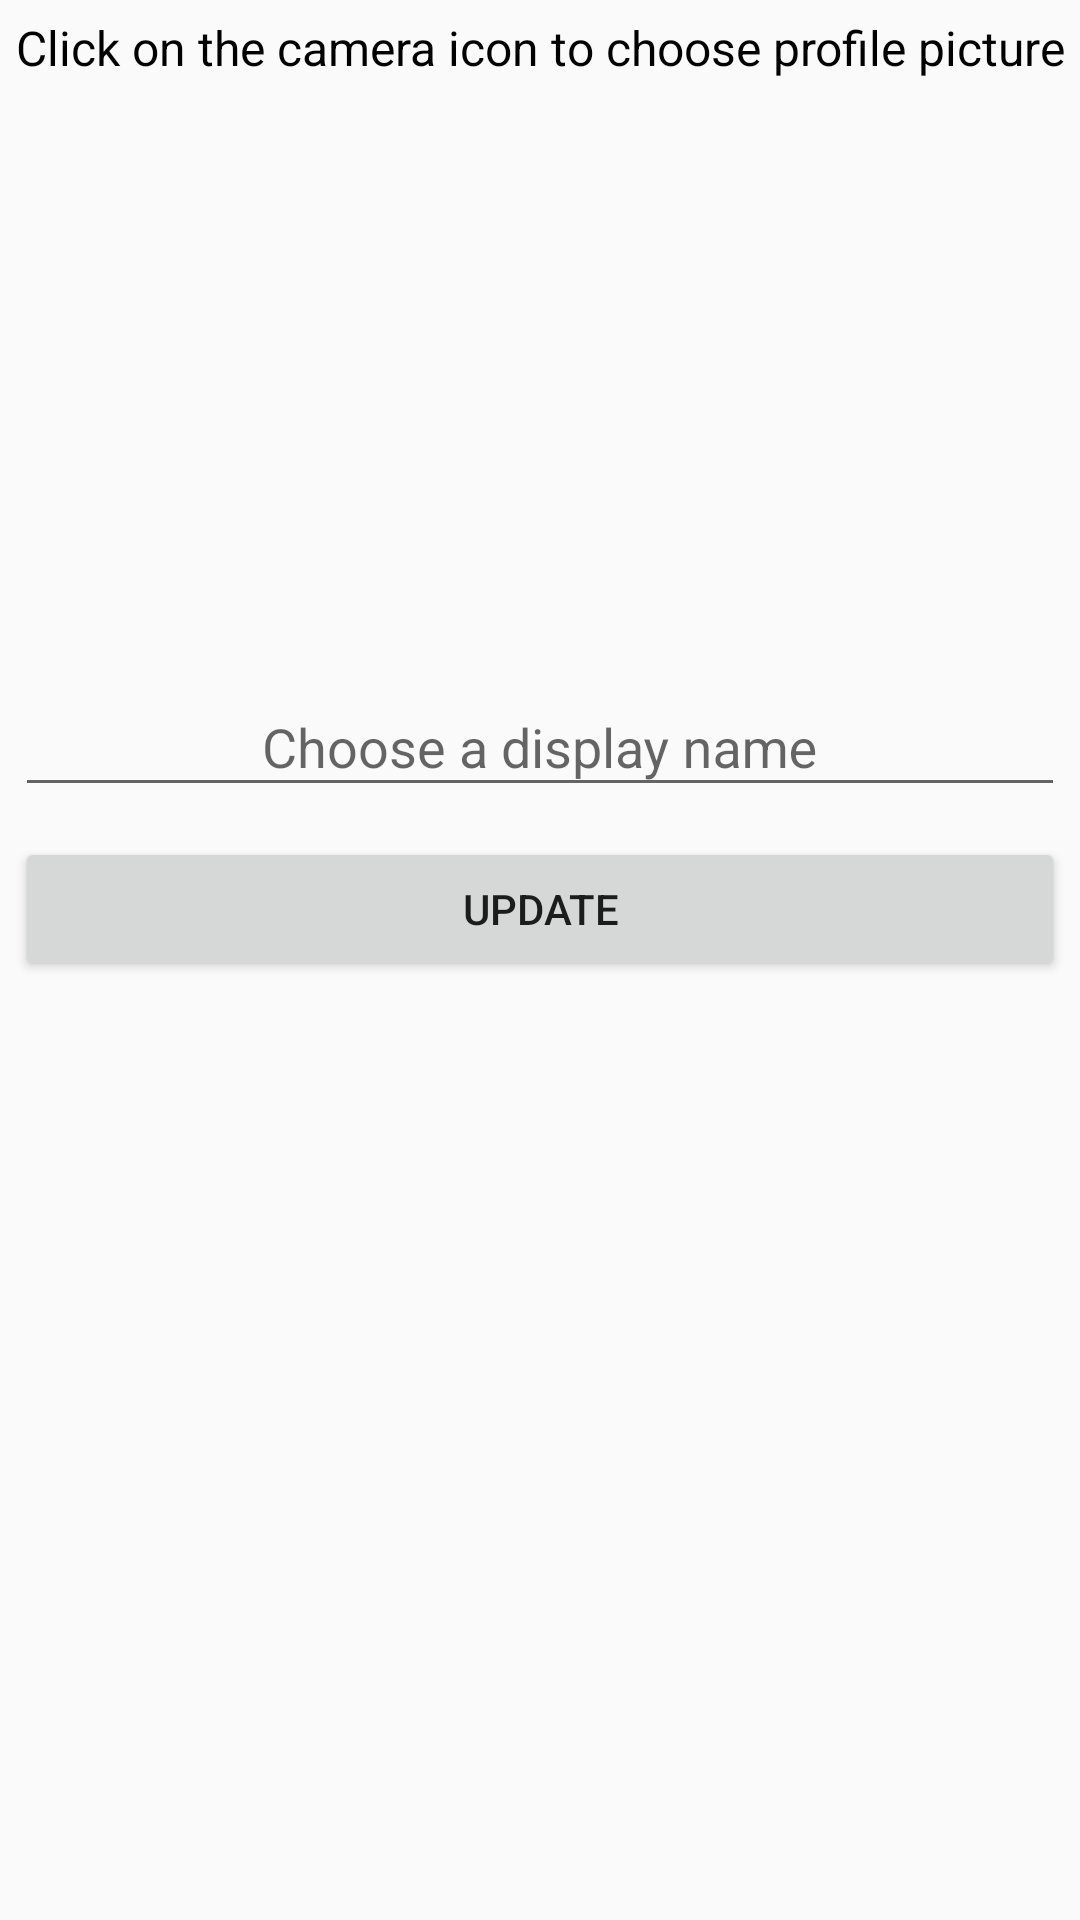

Write the Android layout XML for this screen, with the resource values it uses.
<!-- AndroidManifest.xml: application theme AppTheme -->
<!-- res/layout/prompt_user_info.xml -->
<?xml version="1.0" encoding="utf-8"?>
<LinearLayout xmlns:android="http://schemas.android.com/apk/res/android"
    android:layout_width="match_parent"
    android:layout_height="match_parent"
    android:orientation="vertical">

    <TextView
        android:layout_width="match_parent"
        android:layout_height="wrap_content"
        android:layout_margin="5dp"
        android:text="Click on the camera icon to choose profile picture"
        android:textSize="16sp"
        android:textColor="@color/black"
        android:gravity="center"/>

    <RelativeLayout
        android:layout_width="180dp"
        android:layout_height="180dp"
        android:layout_gravity="center">

        <ImageView
            android:id="@+id/btn_choose_image"
            android:layout_width="match_parent"
            android:layout_height="match_parent"
            android:src="@drawable/camera"/>

        <ProgressBar
            android:id="@+id/pb_loading"
            android:layout_width="match_parent"
            android:layout_height="match_parent"
            android:background="@color/primaryOverlay"
            android:layout_centerInParent="true"
            android:visibility="invisible"/>
    </RelativeLayout>

    <android.support.design.widget.TextInputLayout
        android:layout_width="match_parent"
        android:layout_height="wrap_content"
        android:layout_margin="5dp">

        <EditText
            android:id="@+id/et_display_name"
            android:layout_width="match_parent"
            android:layout_height="wrap_content"
            android:hint="Choose a display name"
            android:gravity="center"/>
    </android.support.design.widget.TextInputLayout>

    <Button
        android:id="@+id/btn_save_info"
        android:layout_width="match_parent"
        android:layout_height="wrap_content"
        android:layout_margin="5dp"
        android:text="Update"/>
</LinearLayout>
<!-- resources referenced by this layout -->
<resources>
  <color name="black">#000000</color>
  <color name="primaryOverlay">#88607D8B</color>
  <style name="AppTheme" parent="Theme.AppCompat.Light.DarkActionBar">
          
      </style>
</resources>
